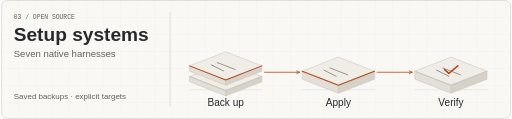
t = 0.00 s
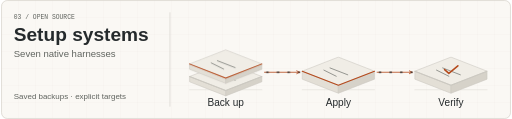
t = 1.60 s
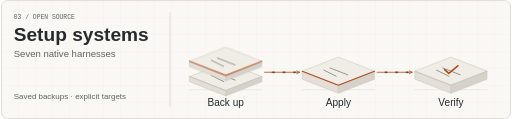
t = 3.10 s
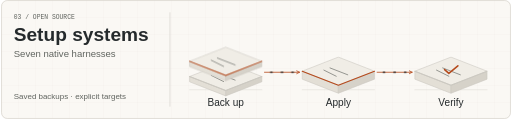
t = 4.90 s
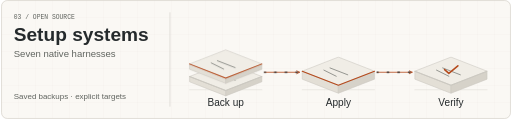
t = 6.40 s
t = 8.00 s: frame unchanged from t = 0.00 s, image omitted

The animated SVG that drew these frames (rendered in a browser with its animation timeline set to each time). Animation: 2 CSS @keyframes rules; one cycle of 8.00 s.

<svg xmlns="http://www.w3.org/2000/svg" width="960" height="224" viewBox="0 0 960 224" role="img" aria-labelledby="title desc">
<title id="title">Setup systems</title><desc id="desc">Back up the explicit target before applying a setup, then verify. Restore can return a saved backup to the target.</desc>
<!-- GENERATED FILE. Edit-source: tools/render_profile.py; regenerate with python3 tools/render_profile.py. -->
<defs><pattern id="grid" width="32" height="32" patternUnits="userSpaceOnUse"><path d="M32 0H0V32" fill="none" stroke="#e8e5de" stroke-width=".6"/></pattern>
<marker id="arrow" markerWidth="6" markerHeight="6" refX="5" refY="3" orient="auto"><path d="m1 1 4 2-4 2" fill="none" stroke="#b54a1c" stroke-width="1"/></marker></defs>
<rect width="960" height="224" rx="12" fill="#faf8f4"/>
<rect x="1" y="1" width="958" height="222" rx="11" fill="url(#grid)" stroke="#ccc9c1"/>
<style>@keyframes lift{0%,100%{transform:translateY(0)}45%,55%{transform:translateY(-9px)}}@keyframes signal{0%,100%{stroke-dashoffset:40;opacity:0}20%,80%{opacity:1}90%{stroke-dashoffset:0;opacity:0}}.lift{animation:lift 8s ease-in-out 6}.signal{animation:signal 8s ease-in-out 6;stroke-dasharray:3 17;opacity:0}@media(prefers-reduced-motion:reduce){.lift,.signal{animation:none}.signal{display:none}}</style>
<text x="24" y="35" fill="#60645f" font-family="ui-monospace, monospace" font-size="12" font-weight="400" text-anchor="start">03 / OPEN SOURCE</text>
<text x="24" y="78" fill="#252a2c" font-family="Arial, Helvetica, sans-serif" font-size="36" font-weight="600" text-anchor="start">Setup systems</text>
<text x="24" y="107" fill="#60645f" font-family="Arial, Helvetica, sans-serif" font-size="18" font-weight="400" text-anchor="start">Seven native harnesses</text>
<path d="M318 24V200" fill="none" stroke="#ccc9c1" stroke-width="1" stroke-linejoin="round" stroke-linecap="round"/>
<path d="M355 169h136" fill="none" stroke="#ccc9c1" stroke-width="0.7" stroke-linejoin="round" stroke-linecap="round"/>
<path d="M496 136H562" fill="none" stroke="#b54a1c" stroke-width="1.5" stroke-linejoin="round" stroke-linecap="round" marker-end="url(#arrow)"/>
<path d="M496 136H562" fill="none" stroke="#252a2c" stroke-width="2.5" stroke-linejoin="round" stroke-linecap="round" class="signal"/>
<path d="M567 169h136" fill="none" stroke="#ccc9c1" stroke-width="0.7" stroke-linejoin="round" stroke-linecap="round"/>
<path d="M708 136H774" fill="none" stroke="#b54a1c" stroke-width="1.5" stroke-linejoin="round" stroke-linecap="round" marker-end="url(#arrow)"/>
<path d="M708 136H774" fill="none" stroke="#252a2c" stroke-width="2.5" stroke-linejoin="round" stroke-linecap="round" class="signal"/>
<path d="M779 169h136" fill="none" stroke="#ccc9c1" stroke-width="0.7" stroke-linejoin="round" stroke-linecap="round"/>
<g transform="translate(423 144)">
<path d="M-68 0 0 26.52V36.519999999999996L-68 10Z" fill="#e3dfd6" stroke="#ccc9c1" stroke-width="1.1" stroke-linejoin="round"/>
<path d="M0 26.52 68 0V10L0 36.519999999999996Z" fill="#d6d2c9" stroke="#ccc9c1" stroke-width="1.1" stroke-linejoin="round"/>
<path d="M-68 0 0 -26.52 68 0 0 26.52Z" fill="#f0ede6" stroke="#ccc9c1" stroke-width="1.1" stroke-linejoin="round"/>
<path d="M-68 0 0 26.52 68 0" fill="none" stroke="#ccc9c1" stroke-width="2" stroke-linejoin="round" stroke-linecap="round"/>
<path d="M-27.200000000000003 -2 -4 9.520000000000001M-15.64 -6.12 17.68 6.800000000000001" fill="none" stroke="#60645f" stroke-width="1.2" stroke-linejoin="round" stroke-linecap="round"/>
</g>
<g transform="translate(423 124)">
<g class="lift">
<path d="M-68 0 0 26.52V36.519999999999996L-68 10Z" fill="#e3dfd6" stroke="#ccc9c1" stroke-width="1.1" stroke-linejoin="round"/>
<path d="M0 26.52 68 0V10L0 36.519999999999996Z" fill="#d6d2c9" stroke="#ccc9c1" stroke-width="1.1" stroke-linejoin="round"/>
<path d="M-68 0 0 -26.52 68 0 0 26.52Z" fill="#f0ede6" stroke="#ccc9c1" stroke-width="1.1" stroke-linejoin="round"/>
<path d="M-68 0 0 26.52 68 0" fill="none" stroke="#b54a1c" stroke-width="2" stroke-linejoin="round" stroke-linecap="round"/>
<path d="M-27.200000000000003 -2 -4 9.520000000000001M-15.64 -6.12 17.68 6.800000000000001" fill="none" stroke="#60645f" stroke-width="1.2" stroke-linejoin="round" stroke-linecap="round"/>
</g>
</g>
<g transform="translate(635 134)">
<path d="M-68 0 0 26.52V41.519999999999996L-68 15Z" fill="#e3dfd6" stroke="#ccc9c1" stroke-width="1.1" stroke-linejoin="round"/>
<path d="M0 26.52 68 0V15L0 41.519999999999996Z" fill="#d6d2c9" stroke="#ccc9c1" stroke-width="1.1" stroke-linejoin="round"/>
<path d="M-68 0 0 -26.52 68 0 0 26.52Z" fill="#f0ede6" stroke="#ccc9c1" stroke-width="1.1" stroke-linejoin="round"/>
<path d="M-68 0 0 26.52 68 0" fill="none" stroke="#b54a1c" stroke-width="2" stroke-linejoin="round" stroke-linecap="round"/>
<path d="M-27.200000000000003 -2 -4 9.520000000000001M-15.64 -6.12 17.68 6.800000000000001" fill="none" stroke="#60645f" stroke-width="1.2" stroke-linejoin="round" stroke-linecap="round"/>
</g>
<g transform="translate(847 134)">
<path d="M-68 0 0 26.52V41.519999999999996L-68 15Z" fill="#e3dfd6" stroke="#ccc9c1" stroke-width="1.1" stroke-linejoin="round"/>
<path d="M0 26.52 68 0V15L0 41.519999999999996Z" fill="#d6d2c9" stroke="#ccc9c1" stroke-width="1.1" stroke-linejoin="round"/>
<path d="M-68 0 0 -26.52 68 0 0 26.52Z" fill="#f0ede6" stroke="#ccc9c1" stroke-width="1.1" stroke-linejoin="round"/>
<path d="M-68 0 0 26.52 68 0" fill="none" stroke="#ccc9c1" stroke-width="2" stroke-linejoin="round" stroke-linecap="round"/>
<path d="M-27.200000000000003 -2 -4 9.520000000000001M-15.64 -6.12 17.68 6.800000000000001" fill="none" stroke="#60645f" stroke-width="1.2" stroke-linejoin="round" stroke-linecap="round"/>
</g>
<path d="M835 131l8 7 17-14" fill="none" stroke="#b54a1c" stroke-width="3" stroke-linejoin="round" stroke-linecap="round"/>
<text x="423" y="200" fill="#252a2c" font-family="Arial, Helvetica, sans-serif" font-size="19" font-weight="400" text-anchor="middle">Back up</text>
<text x="635" y="200" fill="#252a2c" font-family="Arial, Helvetica, sans-serif" font-size="19" font-weight="400" text-anchor="middle">Apply</text>
<text x="847" y="200" fill="#252a2c" font-family="Arial, Helvetica, sans-serif" font-size="19" font-weight="400" text-anchor="middle">Verify</text>
<text x="24" y="186" fill="#60645f" font-family="Arial, Helvetica, sans-serif" font-size="15" font-weight="400" text-anchor="start">Saved backups · explicit targets</text>
</svg>
